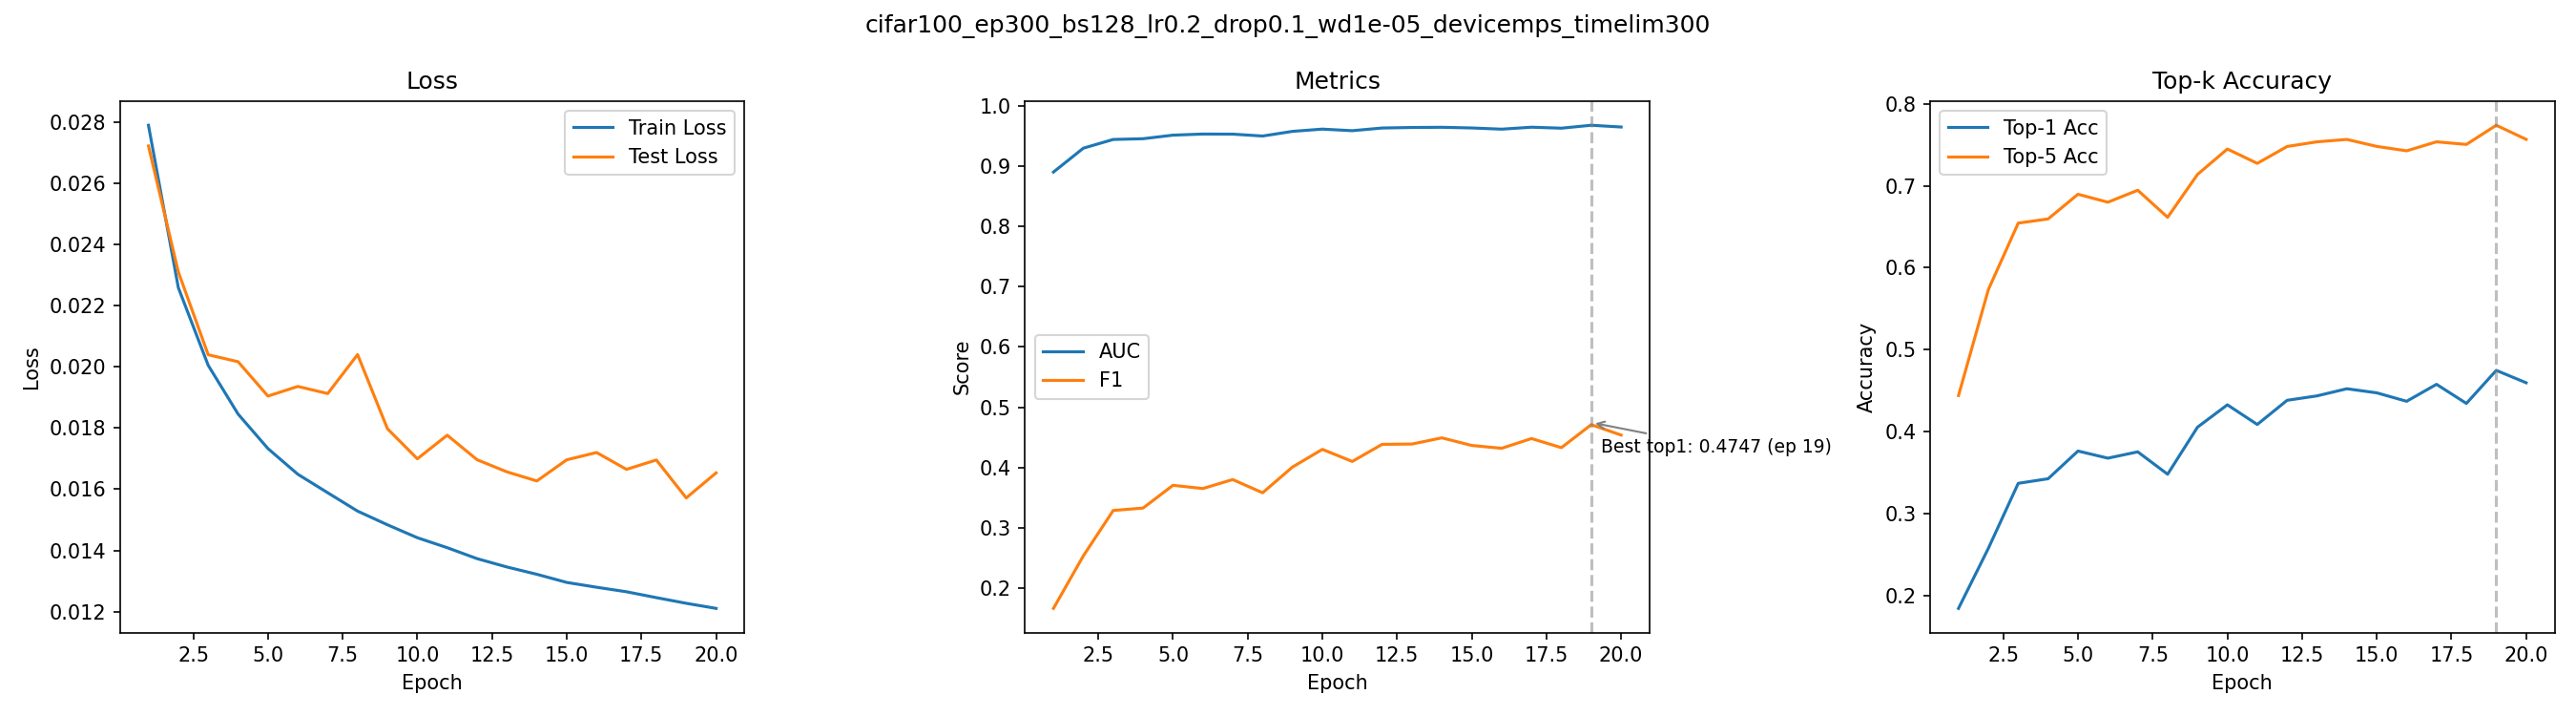

Source data for this figure (header and first rows):
epoch, train_loss, test_loss, auc, f1, top1_acc, top5_acc
1, 0.0279, 0.02722, 0.8901, 0.1666, 0.1843, 0.444
2, 0.02259, 0.0231, 0.9296, 0.2537, 0.2576, 0.5733
3, 0.02005, 0.0204, 0.9441, 0.3289, 0.3369, 0.6544
4, 0.01846, 0.02017, 0.9453, 0.3329, 0.3425, 0.6595
5, 0.01733, 0.01904, 0.9512, 0.3706, 0.3763, 0.6896
6, 0.01649, 0.01936, 0.9531, 0.3653, 0.3676, 0.6799
7, 0.01589, 0.01913, 0.9529, 0.3802, 0.3753, 0.6945
8, 0.01528, 0.0204, 0.9498, 0.3582, 0.348, 0.6615
9, 0.01484, 0.01798, 0.9575, 0.4009, 0.4054, 0.7138
10, 0.01441, 0.01699, 0.9612, 0.4302, 0.4327, 0.7448
11, 0.01409, 0.01777, 0.9586, 0.4102, 0.4087, 0.7273
12, 0.01373, 0.01696, 0.9631, 0.4386, 0.4382, 0.7479
13, 0.01346, 0.01657, 0.9639, 0.4391, 0.4436, 0.7536
14, 0.01322, 0.01627, 0.9643, 0.4493, 0.4523, 0.7565
15, 0.01295, 0.01696, 0.9631, 0.4367, 0.4473, 0.748
16, 0.0128, 0.0172, 0.9611, 0.432, 0.437, 0.7426
17, 0.01265, 0.01665, 0.9644, 0.4482, 0.4577, 0.7536
18, 0.01246, 0.01696, 0.9628, 0.433, 0.4344, 0.7504
19, 0.01227, 0.01572, 0.9676, 0.4712, 0.4747, 0.7738
20, 0.0121, 0.01653, 0.9647, 0.4539, 0.4596, 0.7566
